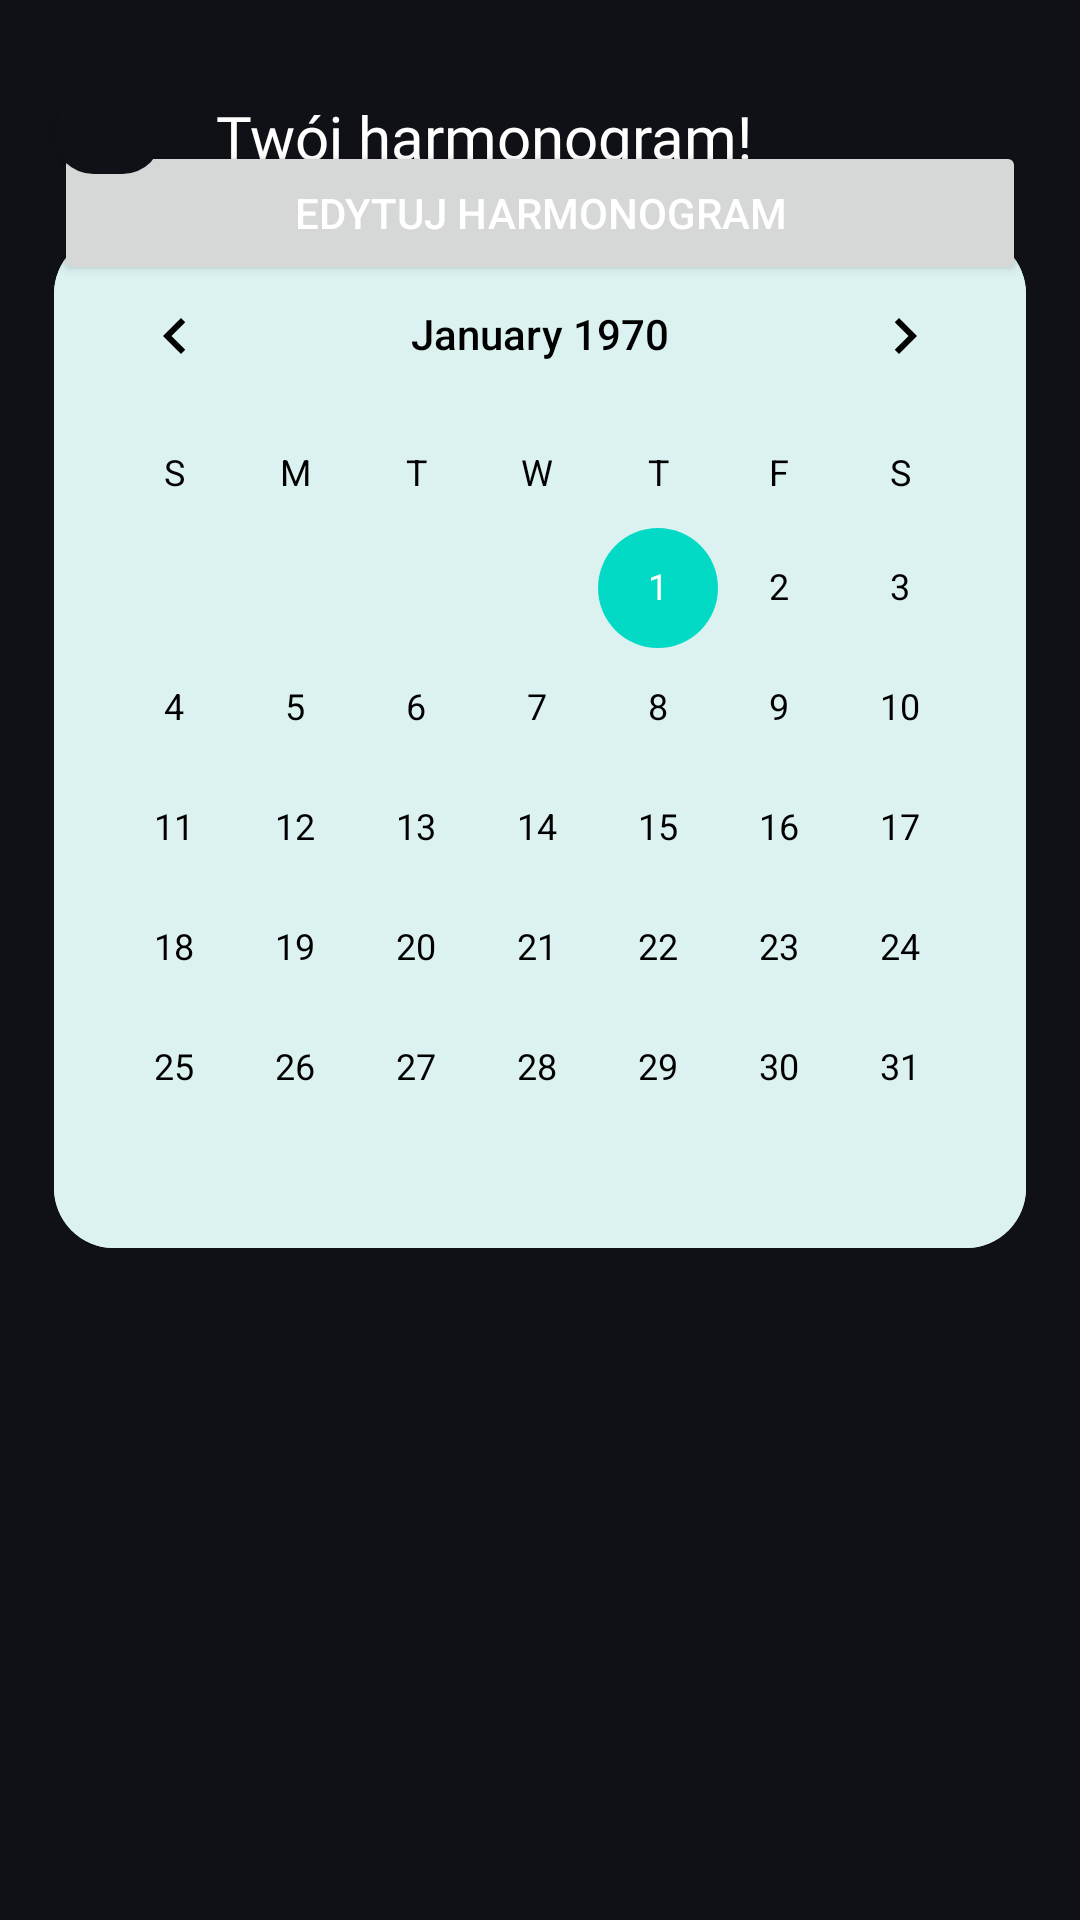

Produce the Android XML layout that renders to this screen, including the resource entries it uses.
<!-- AndroidManifest.xml: application theme Base.Theme.PamietajOZdrowiu -->
<!-- res/layout/calendar.xml -->
<?xml version="1.0" encoding="utf-8"?>
<androidx.constraintlayout.widget.ConstraintLayout xmlns:android="http://schemas.android.com/apk/res/android"
    xmlns:app="http://schemas.android.com/apk/res-auto"
    xmlns:tools="http://schemas.android.com/tools"
    android:id="@+id/main"
    android:layout_width="match_parent"
    android:layout_height="match_parent"
    android:background="#101017"
    tools:context=".CalendarActivity">

    <Button
        android:id="@+id/editScheduleButton"
        android:layout_width="0dp"
        android:layout_height="wrap_content"
        android:text="Edytuj harmonogram"
        android:textColor="#ffffff"
        app:layout_constraintBottom_toTopOf="@+id/calendarView"
        app:layout_constraintEnd_toStartOf="@+id/guideline15"
        app:layout_constraintStart_toStartOf="@+id/guideline1"
        app:layout_constraintTop_toTopOf="@+id/guideline" />

    <TextView
        android:id="@+id/textView"
        android:layout_width="0dp"
        android:layout_height="0dp"
        android:fontFamily="@font/montserrat_black"
        android:text="Twój harmonogram!"
        android:textColor="#ffffff"
        android:textSize="20sp"
        app:layout_constraintBottom_toTopOf="@+id/guideline6"
        app:layout_constraintEnd_toStartOf="@+id/guideline15"
        app:layout_constraintHorizontal_bias="0.083"
        app:layout_constraintStart_toStartOf="@+id/guideline7"
        app:layout_constraintTop_toTopOf="@+id/guideline5"
        app:layout_constraintVertical_bias="0.5" />

    <androidx.constraintlayout.widget.Guideline
        android:id="@+id/guideline"
        android:layout_width="wrap_content"
        android:layout_height="wrap_content"
        android:orientation="horizontal"
        app:layout_constraintGuide_percent="0.10" />

    <androidx.constraintlayout.widget.Guideline
        android:id="@+id/guideline2"
        android:layout_width="wrap_content"
        android:layout_height="wrap_content"
        android:orientation="horizontal"
        app:layout_constraintGuide_percent="0.04" />

    <androidx.constraintlayout.widget.Guideline
        android:id="@+id/guideline5"
        android:layout_width="wrap_content"
        android:layout_height="wrap_content"
        android:orientation="horizontal"
        app:layout_constraintGuide_percent="0.05" />

    <androidx.constraintlayout.widget.Guideline
        android:id="@+id/guideline6"
        android:layout_width="wrap_content"
        android:layout_height="wrap_content"
        android:orientation="horizontal"
        app:layout_constraintGuide_percent="0.09" />

    <androidx.constraintlayout.widget.Guideline
        android:id="@+id/guideline1"
        android:layout_width="wrap_content"
        android:layout_height="wrap_content"
        android:orientation="vertical"
        app:layout_constraintGuide_percent="0.05" />

    <androidx.constraintlayout.widget.Guideline
        android:id="@+id/guideline3"
        android:layout_width="wrap_content"
        android:layout_height="wrap_content"
        android:orientation="vertical"
        app:layout_constraintGuide_percent="0.15" />

    <androidx.constraintlayout.widget.Guideline
        android:id="@+id/guideline7"
        android:layout_width="wrap_content"
        android:layout_height="wrap_content"
        android:orientation="vertical"
        app:layout_constraintGuide_percent="0.2" />

    <com.google.android.material.button.MaterialButton
        android:id="@+id/button4"
        style="@style/Widget.BackButton"
        android:layout_width="0dp"
        android:layout_height="0dp"
        android:paddingTop="8dp"
        android:paddingBottom="8dp"
        android:text=""
        app:cornerRadius="100dp"
        app:icon="@drawable/left"
        app:iconTint="@color/white"
        app:iconGravity="top"
        app:iconPadding="@dimen/icon_padding_large"
        app:iconSize="@dimen/icon_size_small"
        app:layout_constraintBottom_toTopOf="@+id/guideline"
        app:layout_constraintEnd_toStartOf="@+id/guideline3"
        app:layout_constraintStart_toStartOf="@+id/guideline1"
        app:layout_constraintTop_toTopOf="@+id/guideline2"
        app:strokeWidth="0dp"
        tools:ignore="MissingConstraints" />


    <androidx.constraintlayout.widget.Guideline
        android:id="@+id/guideline12"
        android:layout_width="wrap_content"
        android:layout_height="wrap_content"
        android:orientation="horizontal"
        app:layout_constraintGuide_percent="0.85" />

    <androidx.constraintlayout.widget.Guideline
        android:id="@+id/guideline13"
        android:layout_width="wrap_content"
        android:layout_height="wrap_content"
        android:orientation="horizontal"
        app:layout_constraintGuide_percent="0.95" />


    <androidx.constraintlayout.widget.Guideline
        android:id="@+id/guideline14"
        android:layout_width="wrap_content"
        android:layout_height="wrap_content"
        android:orientation="vertical"
        app:layout_constraintGuide_percent="0.75" />

    <androidx.constraintlayout.widget.Guideline
        android:id="@+id/guideline15"
        android:layout_width="wrap_content"
        android:layout_height="wrap_content"
        android:orientation="vertical"
        app:layout_constraintGuide_percent="0.95" />

    <androidx.constraintlayout.widget.Guideline
        android:id="@+id/guideline16"
        android:layout_width="wrap_content"
        android:layout_height="wrap_content"
        android:orientation="horizontal"
        app:layout_constraintGuide_percent="0.65" />


    <CalendarView
        android:id="@+id/calendarView"
        android:layout_width="0dp"
        android:layout_height="wrap_content"
        android:background="@drawable/rounded_background"
        android:theme="@style/CustomCalendarView"
        app:layout_constraintBottom_toTopOf="@+id/guideline16"
        app:layout_constraintEnd_toStartOf="@+id/guideline15"
        app:layout_constraintHorizontal_bias="0.45"
        app:layout_constraintStart_toStartOf="@+id/guideline1"
        app:layout_constraintVertical_bias="0.565" />

    <androidx.recyclerview.widget.RecyclerView
        android:id="@+id/scheduledDrugsRecyclerView"
        android:layout_width="0dp"
        android:layout_height="0dp"
        android:padding="8dp"
        app:layout_constraintBottom_toTopOf="@+id/guideline13"
        app:layout_constraintEnd_toStartOf="@+id/guideline15"
        app:layout_constraintStart_toStartOf="@+id/guideline1"
        app:layout_constraintTop_toTopOf="@+id/guideline16" />

</androidx.constraintlayout.widget.ConstraintLayout>
<!-- resources referenced by this layout -->
<resources>
  <color name="white">#FFFFFFFF</color>
  <dimen name="icon_padding_large">16dp</dimen>
  <dimen name="icon_size_small">24dp</dimen>
  <!-- drawable rounded_background (drawable) -->
  <?xml version="1.0" encoding="utf-8"?>
  <shape xmlns:android="http://schemas.android.com/apk/res/android">
      <solid android:color="#dcf2f0" />
      <corners android:radius="20dp" />
  </shape>
  <style name="CustomCalendarView" parent="Widget.MaterialComponents.MaterialCalendar">
          <item name="android:textColorPrimary">#000000</item>
          <item name="android:textColor">#000</item>
          <item name="android:textColorSecondary">#000</item>
      </style>
  <style name="Widget.BackButton" parent="Widget.MaterialComponents.Button">
          <item name="backgroundTint">@color/background</item>
          <item name="cornerRadius">16dp</item>
          <item name="android:textColor">#FFFFFF</item>
      </style>
  <style name="Base.Theme.PamietajOZdrowiu" parent="Theme.MaterialComponents.DayNight.NoActionBar">
          
      </style>
  <color name="background">#101017</color>
</resources>
